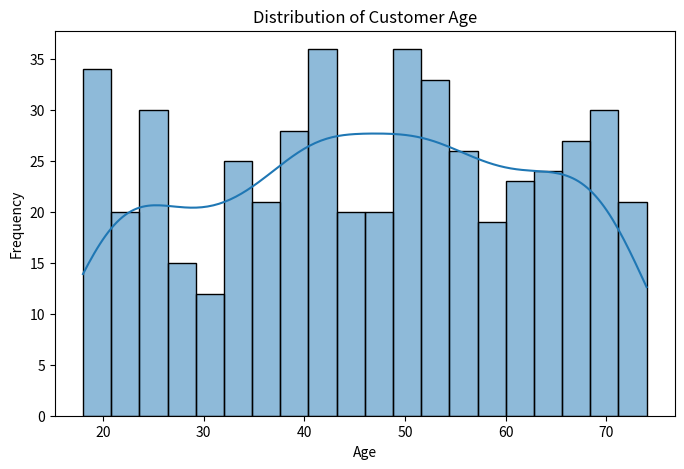
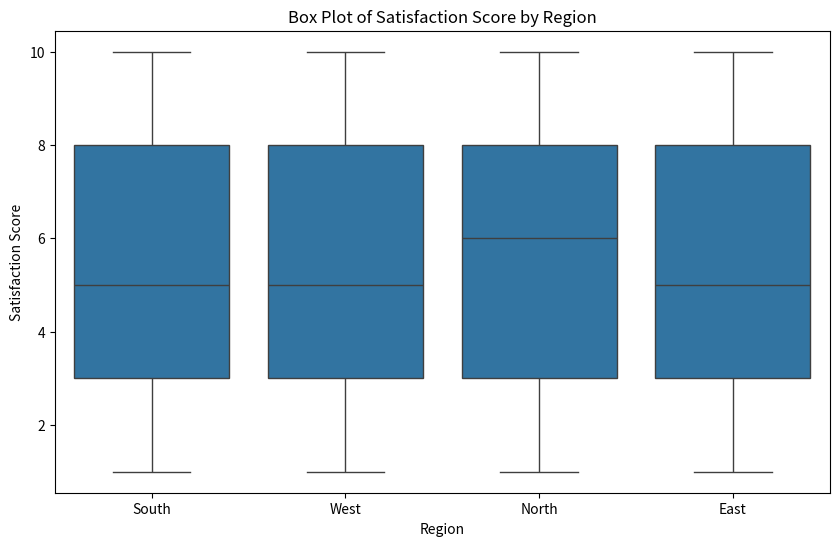
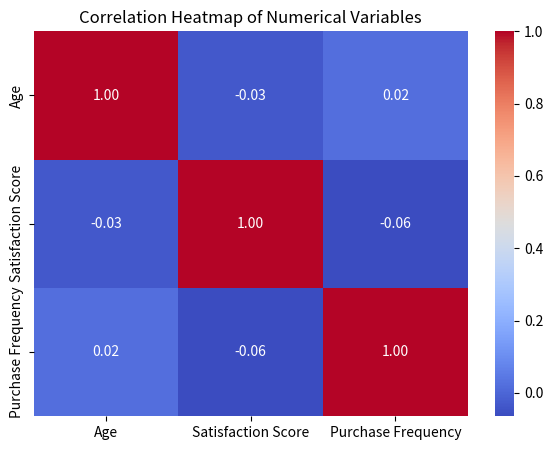

Reproduce these figures in Python, in order.
# -*- coding: utf-8 -*-
"""EDA

Automatically generated by Colab.

Original file is located at
    https://colab.research.google.com/<link-removed>
"""

import pandas as pd
import numpy as np
import seaborn as sns
import matplotlib.pyplot as plt

# Set a random seed for reproducibility
np.random.seed(42)
num_customers = 500

# Generate synthetic numerical data
# Age: realistic distribution
ages = np.random.randint(18, 75, size=num_customers)
# Satisfaction Score: scaled from 1 to 10
satisfaction_scores = np.random.randint(1, 11, size=num_customers)
# Purchase Frequency: 1 to 30 times a year
purchase_frequency = np.random.randint(1, 31, size=num_customers)

# Generate synthetic categorical data (Region)
regions = np.random.choice(['North', 'South', 'East', 'West'],
                           size=num_customers,
                           p=[0.3, 0.25, 0.25, 0.2])

# Create the DataFrame
df = pd.DataFrame({
    'Age': ages,
    'Satisfaction Score': satisfaction_scores,
    'Purchase Frequency': purchase_frequency,
    'Region': regions
})

print("--- Synthetic Data Head ---")
print(df.head())
print("\n--- Data Info ---")
print(df.info())
#2. Descriptive Statistics

df.describe()
print("\n--- Descriptive Statistics (Numerical) ---")
print(df[['Age', 'Satisfaction Score', 'Purchase Frequency']].describe())

print("\n--- Frequency Count (Categorical) ---")
print(df['Region'].value_counts())
#3. Basic Data Visualization
#Distribution of Age (Histogram)
plt.figure(figsize=(8, 5))
sns.histplot(df['Age'], kde=True, bins=20)
plt.title('Distribution of Customer Age')
plt.xlabel('Age')
plt.ylabel('Frequency')
plt.show()

#Satisfaction Score by Region (Box Plot)

plt.figure(figsize=(10, 6))
sns.boxplot(x='Region', y='Satisfaction Score', data=df)
plt.title('Box Plot of Satisfaction Score by Region')
plt.xlabel('Region')
plt.ylabel('Satisfaction Score')
plt.show()
#Correlation Heatmap (Relationships)
# Calculate correlation matrix
correlation_matrix = df[['Age', 'Satisfaction Score', 'Purchase Frequency']].corr()

plt.figure(figsize=(7, 5))
sns.heatmap(correlation_matrix, annot=True, cmap='coolwarm', fmt=".2f")
plt.title('Correlation Heatmap of Numerical Variables')
plt.show()